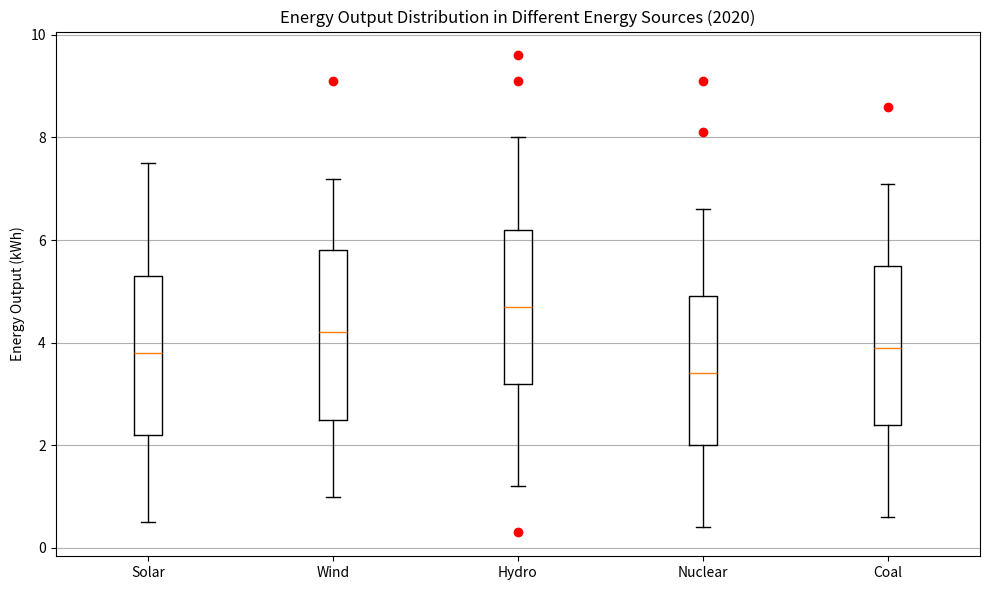

Python code for this plot: (Note: this script raises an exception after producing the figure.)

import matplotlib.pyplot as plt
import numpy as np

data = [[0.5, 2.2, 3.8, 5.3, 7.5],
        [1.0, 2.5, 4.2, 5.8, 7.2],
        [1.2, 3.2, 4.7, 6.2, 8.0],
        [0.4, 2.0, 3.4, 4.9, 6.6],
        [0.6, 2.4, 3.9, 5.5, 7.1]]
outlier = [[],
                [9.1],
                [0.3, 9.1, 9.6],
                [8.1, 9.1],
                [8.6]]
categories = ['Solar', 'Wind', 'Hydro', 'Nuclear', 'Coal']

fig, ax = plt.subplots()
fig.set_figwidth(10)
fig.set_figheight(6)

for i, (category, box_data) in enumerate(zip(categories, data)):
        ax.boxplot(box_data, whis=1.5, labels=[category], positions=[i + 1])
        if outlier[i]:
                ax.plot(np.repeat(i + 1, len(outlier[i])), outlier[i], 'ro')

ax.set_title('Energy Output Distribution in Different Energy Sources (2020)')
ax.set_ylabel('Energy Output (kWh)')
ax.set_xticklabels(categories)
ax.grid(axis='y')
plt.tight_layout()
plt.savefig('/cpfs01/user/yehancheng/workspace/datasets/SimChartV2/demo/box/png/5_202312251520.png')
plt.clf()